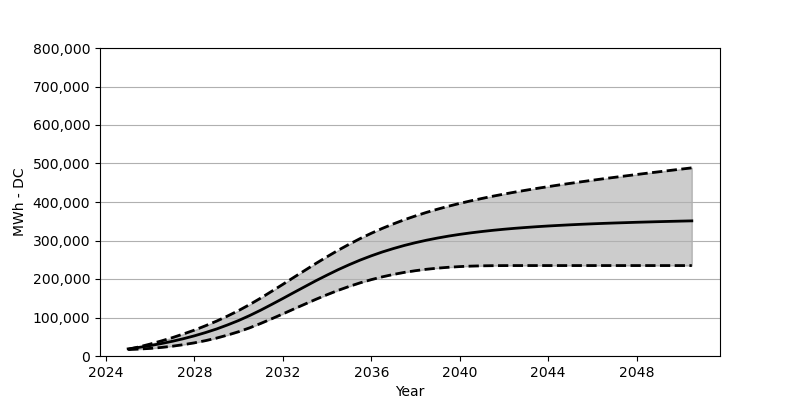

Values plotted in this chart, from the file beside it:
Date, Low, Base, High
2025-01, 16690, 18566, 17164
2025-07, 17999, 22473, 23782
2026-01, 19752, 27071, 31081
2026-07, 22215, 32266, 39070
2027-01, 25421, 38215, 47678
2027-07, 29411, 44864, 57131
2028-01, 34215, 52410, 67337
2028-07, 39895, 60842, 78553
2029-01, 46544, 70203, 90655
2029-07, 54338, 80707, 103840
2030-01, 63152, 92274, 118169
2030-07, 73182, 105057, 133663
2031-01, 84656, 119190, 150529
2031-07, 96779, 134045, 168136
2032-01, 109355, 149405, 186176
2032-07, 122180, 164971, 204433
2033-01, 134921, 180455, 222680
2033-07, 147384, 195660, 240565
2034-01, 159343, 210237, 257987
2034-07, 170476, 224144, 274595
2035-01, 180785, 237174, 290346
2035-07, 190073, 249184, 305067
2036-01, 198382, 260224, 318830
2036-07, 205608, 270213, 331520
2037-01, 211897, 279161, 343230
2037-07, 217237, 287202, 354065
2038-01, 221649, 294418, 363941
2038-07, 225298, 300769, 373043
2039-01, 228215, 306449, 381445
2039-07, 230473, 311469, 389187
2040-01, 232236, 315933, 396372
2040-07, 233442, 319840, 402990
2041-01, 234225, 323334, 409207
2041-07, 234628, 326458, 415083
2042-01, 234823, 329241, 420567
2042-07, 234875, 331695, 425773
2043-01, 234896, 333880, 430700
2043-07, 234896, 335891, 435391
2044-01, 234896, 337695, 439916
2044-07, 234896, 339251, 444318
2045-01, 234896, 340756, 448473
2045-07, 234896, 342107, 452493
2046-01, 234896, 343333, 456513
2046-07, 234896, 344457, 460369
2047-01, 234896, 345478, 464090
2047-07, 234896, 346385, 467750
2048-01, 234896, 347344, 471399
2048-07, 234896, 348137, 474956
2049-01, 234896, 348941, 478440
2049-07, 234896, 349653, 481904
2050-01, 234896, 350354, 485326
2050-07, 234896, 350993, 488718
